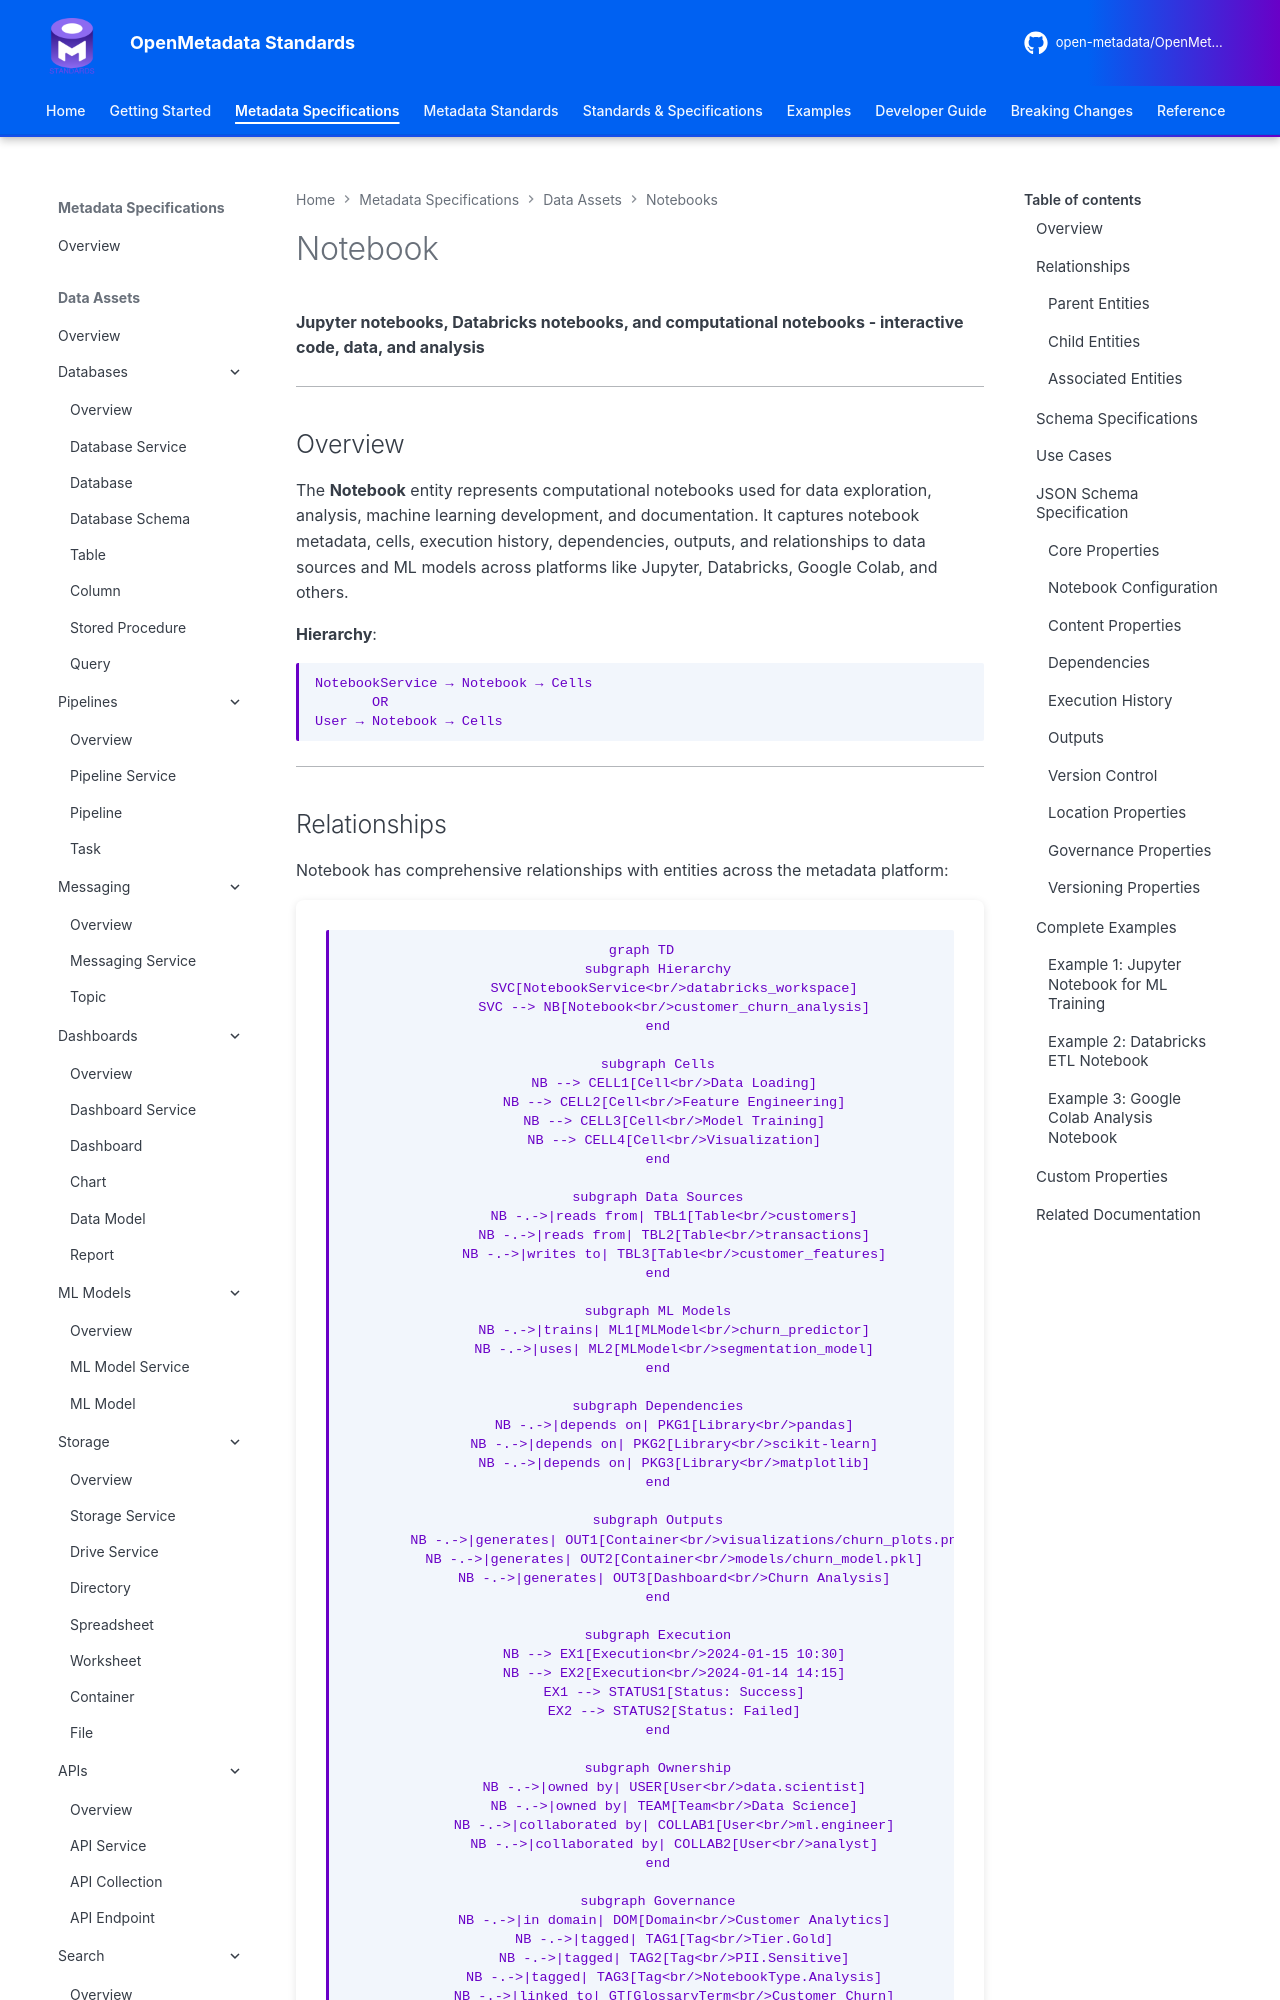

repository: open-metadata/OpenMetadataStandards · page: data-assets/notebooks/notebook/index.html · generator: mkdocs


# Notebook

**Jupyter notebooks, Databricks notebooks, and computational notebooks - interactive code, data, and analysis**

---

## Overview

The **Notebook** entity represents computational notebooks used for data exploration, analysis, machine learning development, and documentation. It captures notebook metadata, cells, execution history, dependencies, outputs, and relationships to data sources and ML models across platforms like Jupyter, Databricks, Google Colab, and others.

**Hierarchy**:
```
NotebookService → Notebook → Cells
       OR
User → Notebook → Cells
```

---
